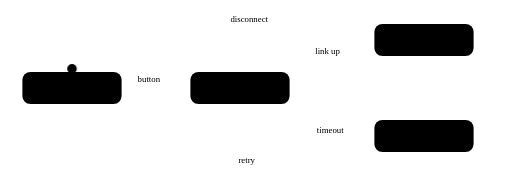
t = 0.00 s
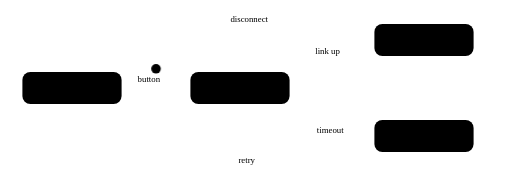
t = 1.56 s
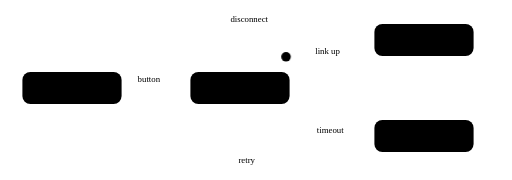
t = 3.42 s
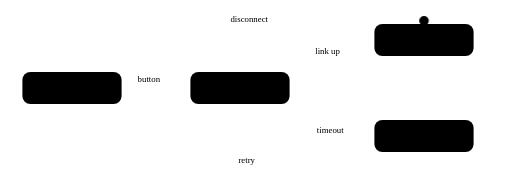
t = 5.04 s
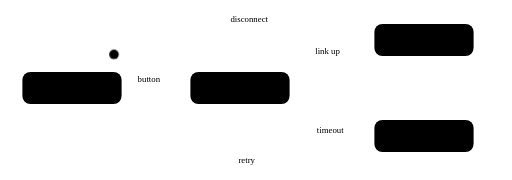
t = 6.72 s
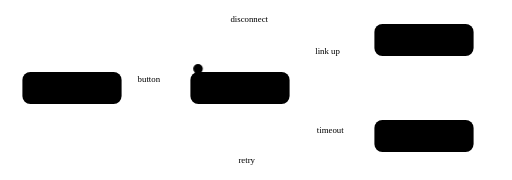
t = 8.34 s

The animated SVG that drew these frames (rendered in a browser with its animation timeline set to each time). Animation: 1 CSS @keyframes rule; frames cover the first 8.34 s, repeats indefinitely.

<svg xmlns="http://www.w3.org/2000/svg" viewBox="0 0 640 225"><style>text{font-family:var(--sans),sans-serif;font-size:13px;fill:var(--text-2)}.b{font-weight:600;fill:var(--text)}.m{font-size:11px;fill:var(--text-3)}.l{fill:none;stroke:var(--text-2);stroke-width:2}.g{fill:none;stroke:var(--border-3);stroke-width:1}.d{stroke-dasharray:4 4}.box{fill:var(--surface-2);stroke:var(--border-3)}.t{fill:var(--text);transform:translate(90px,86px);animation:sm-go 12s linear infinite}@keyframes sm-go{0%,6%{transform:translate(90px,86px)}20%,26%{transform:translate(300px,86px)}36%,42%{transform:translate(530px,26px)}50%{transform:translate(300px,14px)}58%,62%{transform:translate(90px,86px)}72%,76%{transform:translate(300px,86px)}84%,88%{transform:translate(530px,146px)}94%{transform:translate(300px,206px)}100%{transform:translate(90px,86px)}}</style>
<path class="g" d="M152 110H238M362 100L468 58M362 120L468 162M468 44Q300 -10 110 90M468 180Q300 240 110 130"/>
<rect class="box" x="28" y="90" width="124" height="40" rx="10"/><text class="b" x="90" y="115" text-anchor="middle">Idle</text><rect class="box" x="238" y="90" width="124" height="40" rx="10"/><text class="b" x="300" y="115" text-anchor="middle">Connecting</text><rect class="box" x="468" y="30" width="124" height="40" rx="10"/><text class="b" x="530" y="55" text-anchor="middle">Connected</text><rect class="box" x="468" y="150" width="124" height="40" rx="10"/><text class="b" x="530" y="175" text-anchor="middle">Error</text><text class="m" x="172" y="102">button</text><text class="m" x="394" y="68">link up</text><text class="m" x="396" y="166">timeout</text><text class="m" x="288" y="28">disconnect</text><text class="m" x="298" y="204">retry</text>
<circle class="t" r="6"/></svg>
